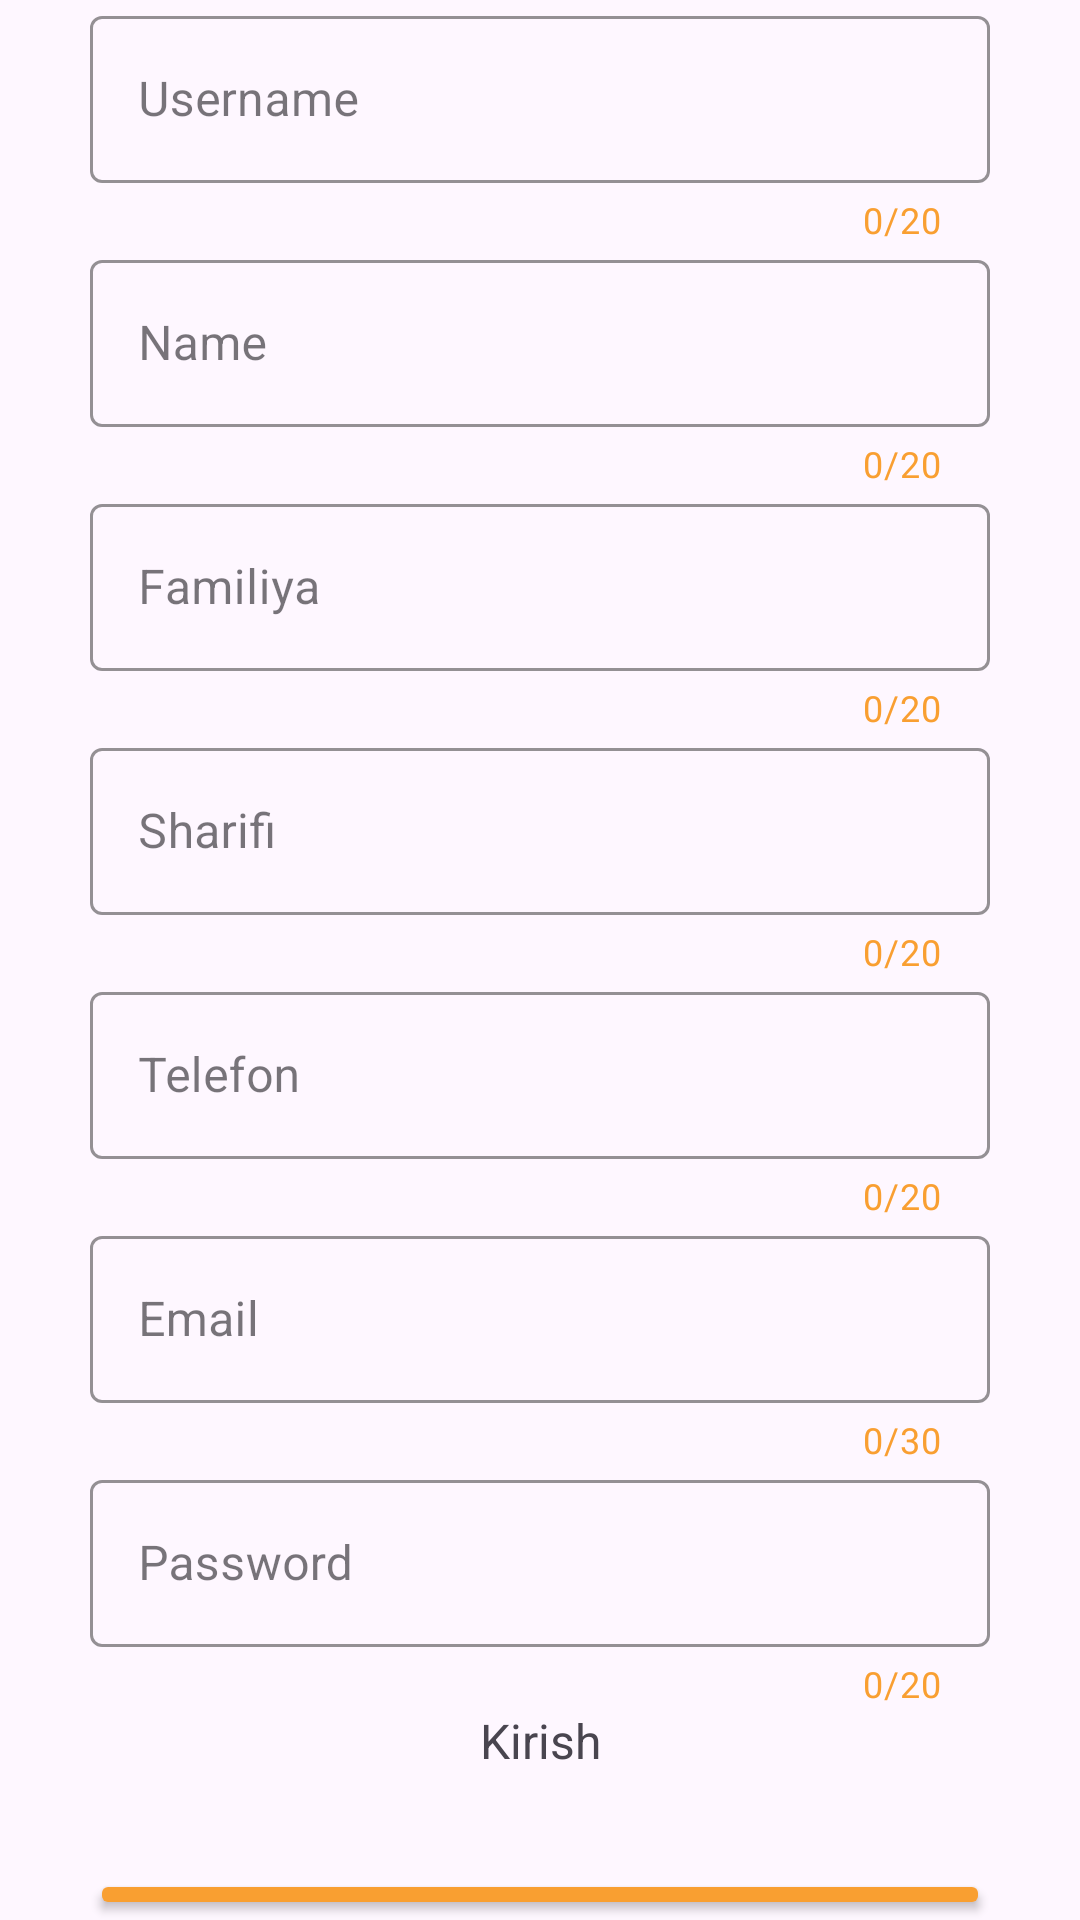

Write the Android layout XML for this screen, with the resource values it uses.
<!-- AndroidManifest.xml: application theme Theme.TexXizmat -->
<!-- res/layout/activity_reg.xml -->
<?xml version="1.0" encoding="utf-8"?>
<LinearLayout xmlns:android="http://schemas.android.com/apk/res/android"
    xmlns:app="http://schemas.android.com/apk/res-auto"
    xmlns:tools="http://schemas.android.com/tools"
    android:layout_width="match_parent"
    android:layout_height="match_parent"
    android:orientation="vertical"
    >



    
    <com.google.android.material.textfield.TextInputLayout
        android:layout_width="match_parent"
        android:layout_height="wrap_content"
        style="@style/Widget.MaterialComponents.TextInputLayout.OutlinedBox"
        android:hint="Username"
        android:layout_marginStart="30dp"
        android:layout_marginEnd="30dp"
        app:boxStrokeColor="@color/orange"
        app:counterTextColor="@color/orange"
        app:endIconMode="clear_text"
        app:counterEnabled="true"
        app:counterMaxLength="20"

        app:helperTextTextColor="#E10D0D">

        <com.google.android.material.textfield.TextInputEditText
            android:id="@+id/username"
            android:layout_width="match_parent"
            android:layout_height="wrap_content"
            android:maxLength="20"
            />

    </com.google.android.material.textfield.TextInputLayout>
    <com.google.android.material.textfield.TextInputLayout
        android:layout_width="match_parent"
        android:layout_height="wrap_content"
        style="@style/Widget.MaterialComponents.TextInputLayout.OutlinedBox"
        android:hint="Name"
        android:layout_marginStart="30dp"
        android:layout_marginEnd="30dp"
        app:boxStrokeColor="@color/orange"
        app:counterTextColor="@color/orange"
        app:endIconMode="clear_text"
        app:counterEnabled="true"
        app:counterMaxLength="20"

        app:helperTextTextColor="#E10D0D">

        <com.google.android.material.textfield.TextInputEditText
            android:id="@+id/name"
            android:layout_width="match_parent"
            android:layout_height="wrap_content"
            android:maxLength="20"
            />


    </com.google.android.material.textfield.TextInputLayout>
    <com.google.android.material.textfield.TextInputLayout
        android:layout_width="match_parent"
        android:layout_height="wrap_content"
        style="@style/Widget.MaterialComponents.TextInputLayout.OutlinedBox"
        android:hint="Familiya"
        app:boxStrokeColor="@color/orange"
        app:counterTextColor="@color/orange"
        android:layout_marginStart="30dp"
        android:layout_marginEnd="30dp"
        app:endIconMode="clear_text"
        app:counterEnabled="true"
        app:counterMaxLength="20"

        app:helperTextTextColor="#E10D0D">

        <com.google.android.material.textfield.TextInputEditText
            android:id="@+id/surname"
            android:layout_width="match_parent"
            android:layout_height="wrap_content"
            android:maxLength="20"
            />


    </com.google.android.material.textfield.TextInputLayout>
    <com.google.android.material.textfield.TextInputLayout
        android:layout_width="match_parent"
        android:layout_height="wrap_content"
        style="@style/Widget.MaterialComponents.TextInputLayout.OutlinedBox"
        android:hint="Sharifi"
        app:boxStrokeColor="@color/orange"
        app:counterTextColor="@color/orange"
        android:layout_marginStart="30dp"
        android:layout_marginEnd="30dp"
        app:endIconMode="clear_text"
        app:counterEnabled="true"
        app:counterMaxLength="20"

        app:helperTextTextColor="#E10D0D">

        <com.google.android.material.textfield.TextInputEditText
            android:id="@+id/middleName"
            android:layout_width="match_parent"
            android:layout_height="wrap_content"
            android:maxLength="20"
            />


    </com.google.android.material.textfield.TextInputLayout>
    <com.google.android.material.textfield.TextInputLayout
        android:layout_width="match_parent"
        android:layout_height="wrap_content"
        style="@style/Widget.MaterialComponents.TextInputLayout.OutlinedBox"
        android:hint="Telefon"
        app:boxStrokeColor="@color/orange"
        app:counterTextColor="@color/orange"
        android:layout_marginStart="30dp"
        android:layout_marginEnd="30dp"
        app:endIconMode="clear_text"
        app:counterEnabled="true"
        app:counterMaxLength="20"

        app:helperTextTextColor="#E10D0D">

        <com.google.android.material.textfield.TextInputEditText
            android:id="@+id/phone_num_reg"
            android:layout_width="match_parent"
            android:layout_height="wrap_content"
            android:maxLength="20"
            />


    </com.google.android.material.textfield.TextInputLayout>
    <com.google.android.material.textfield.TextInputLayout
        android:layout_width="match_parent"
        android:layout_height="wrap_content"
        style="@style/Widget.MaterialComponents.TextInputLayout.OutlinedBox"
        android:hint="Email"
        app:boxStrokeColor="@color/orange"
        app:counterTextColor="@color/orange"
        android:layout_marginStart="30dp"
        android:layout_marginEnd="30dp"
        app:endIconMode="clear_text"
        app:counterEnabled="true"
        app:counterMaxLength="30"

        app:helperTextTextColor="#E10D0D">

        <com.google.android.material.textfield.TextInputEditText
            android:id="@+id/email"
            android:layout_width="match_parent"
            android:layout_height="wrap_content"
            android:maxLength="30"
            />


    </com.google.android.material.textfield.TextInputLayout>

    <com.google.android.material.textfield.TextInputLayout
        android:layout_width="match_parent"
        android:layout_height="wrap_content"
        style="@style/Widget.MaterialComponents.TextInputLayout.OutlinedBox"
        android:hint="Password"
        android:layout_marginStart="30dp"
        android:layout_marginEnd="30dp"
        app:boxStrokeColor="@color/orange"
        app:counterTextColor="@color/orange"
        app:endIconMode="clear_text"
        app:counterEnabled="true"
        app:counterMaxLength="20"

        app:helperTextTextColor="#E10D0D">

        <com.google.android.material.textfield.TextInputEditText
            android:id="@+id/password"
            android:layout_width="match_parent"
            android:layout_height="wrap_content"
            android:inputType="textPassword"
            android:maxLength="20"
            />


        <TextView
            android:id="@+id/btn_login"
            android:layout_width="match_parent"
            android:layout_height="match_parent"
            android:text="Kirish"
            android:gravity="center"
            android:textSize="16sp"
            />

        <ProgressBar
            android:id="@+id/progressBar"
            android:visibility="gone"
            android:layout_gravity="center_horizontal"
            android:layout_width="wrap_content"
            android:layout_height="wrap_content"/>
        <Button
            android:id="@+id/btn_registration"
            android:layout_width="match_parent"
            android:layout_height="wrap_content"
            android:text="Yuborish"
            android:backgroundTint="@color/orange"
            android:textColor="@color/blue"
            android:padding="18dp"
            android:layout_marginTop="32dp"
            android:textSize="20sp"

            />




    </com.google.android.material.textfield.TextInputLayout>




</LinearLayout>
<!-- resources referenced by this layout -->
<resources>
  <color name="blue">#031EC6</color>
  <color name="orange">#F99F31</color>
  <!-- drawable back_24 (drawable) -->
  <vector xmlns:android="http://schemas.android.com/apk/res/android" android:autoMirrored="true" android:height="24dp" android:tint="#F99F31" android:viewportHeight="24" android:viewportWidth="24" android:width="24dp">
        
      <path android:fillColor="@android:color/white" android:pathData="M19,11H7.83l4.88,-4.88c0.39,-0.39 0.39,-1.03 0,-1.42 -0.39,-0.39 -1.02,-0.39 -1.41,0l-6.59,6.59c-0.39,0.39 -0.39,1.02 0,1.41l6.59,6.59c0.39,0.39 1.02,0.39 1.41,0 0.39,-0.39 0.39,-1.02 0,-1.41L7.83,13H19c0.55,0 1,-0.45 1,-1s-0.45,-1 -1,-1z"/>
      
  </vector>
  <!-- drawable background_color (drawable) -->
  <?xml version="1.0" encoding="utf-8"?>
  <shape xmlns:android="http://schemas.android.com/apk/res/android"
      android:shape="rectangle" >
      <solid android:color="#FFFFFF" />
  </shape>
  <style name="Theme.TexXizmat" parent="Base.Theme.TexXizmat" />
  <style name="Base.Theme.TexXizmat" parent="Theme.Material3.DayNight.NoActionBar">
          
          
      </style>
</resources>
